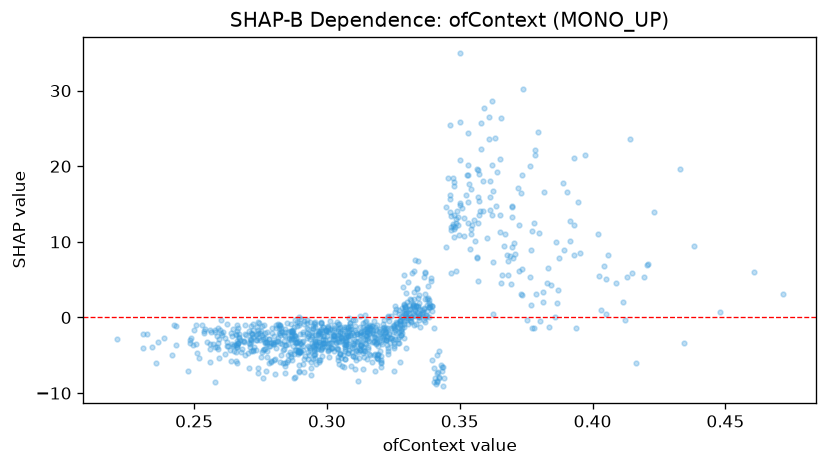

Data behind this chart, as committed beside it:
feature_value, shap_value
0.2898, -2.145
0.3195, -1.954
0.354, 8.996
0.3395, 1.517
0.3502, 25.81
0.257, -3.525
0.3083, -4.339
0.3802, -0.4452
0.321, -1.405
0.3735, 2.963
0.3282, -1.435
0.259, -1.332
0.3393, 4.873
0.2773, -1.908
0.349, 14.06
0.258, -1.903
0.348, 13.55
0.3047, -2.733
0.2995, -1.732
0.3113, -2.125
0.4128, 5.35
0.284, -2.284
0.3047, -3.179
0.285, -0.7867
0.3143, -4.407
0.2732, -2.259
0.3137, -3.845
0.317, -1.095
0.2715, -3.032
0.3288, -1.223
0.319, -2.831
0.307, -3.682
0.3087, -1.186
0.3088, -0.6946
0.2993, -1.632
0.3288, 1.683
0.2842, -3.578
0.3233, -2.176
0.2765, -2.003
0.2928, -3.797
0.4057, 8.298
0.3227, -2.725
0.3082, -1.891
0.2822, -5.893
0.2658, -2.246
0.3313, 1.169
0.3858, 0.09512
0.3128, -3.695
0.329, 0.5381
0.3272, -3.409
0.3347, 0.2783
0.3128, -3.769
0.4042, 6.761
0.307, -3.111
0.3053, -2.528
0.3007, -3.364
0.3263, -1.301
0.3812, 2.03
0.3105, -1.166
0.2955, -3.099
... 945 more rows
